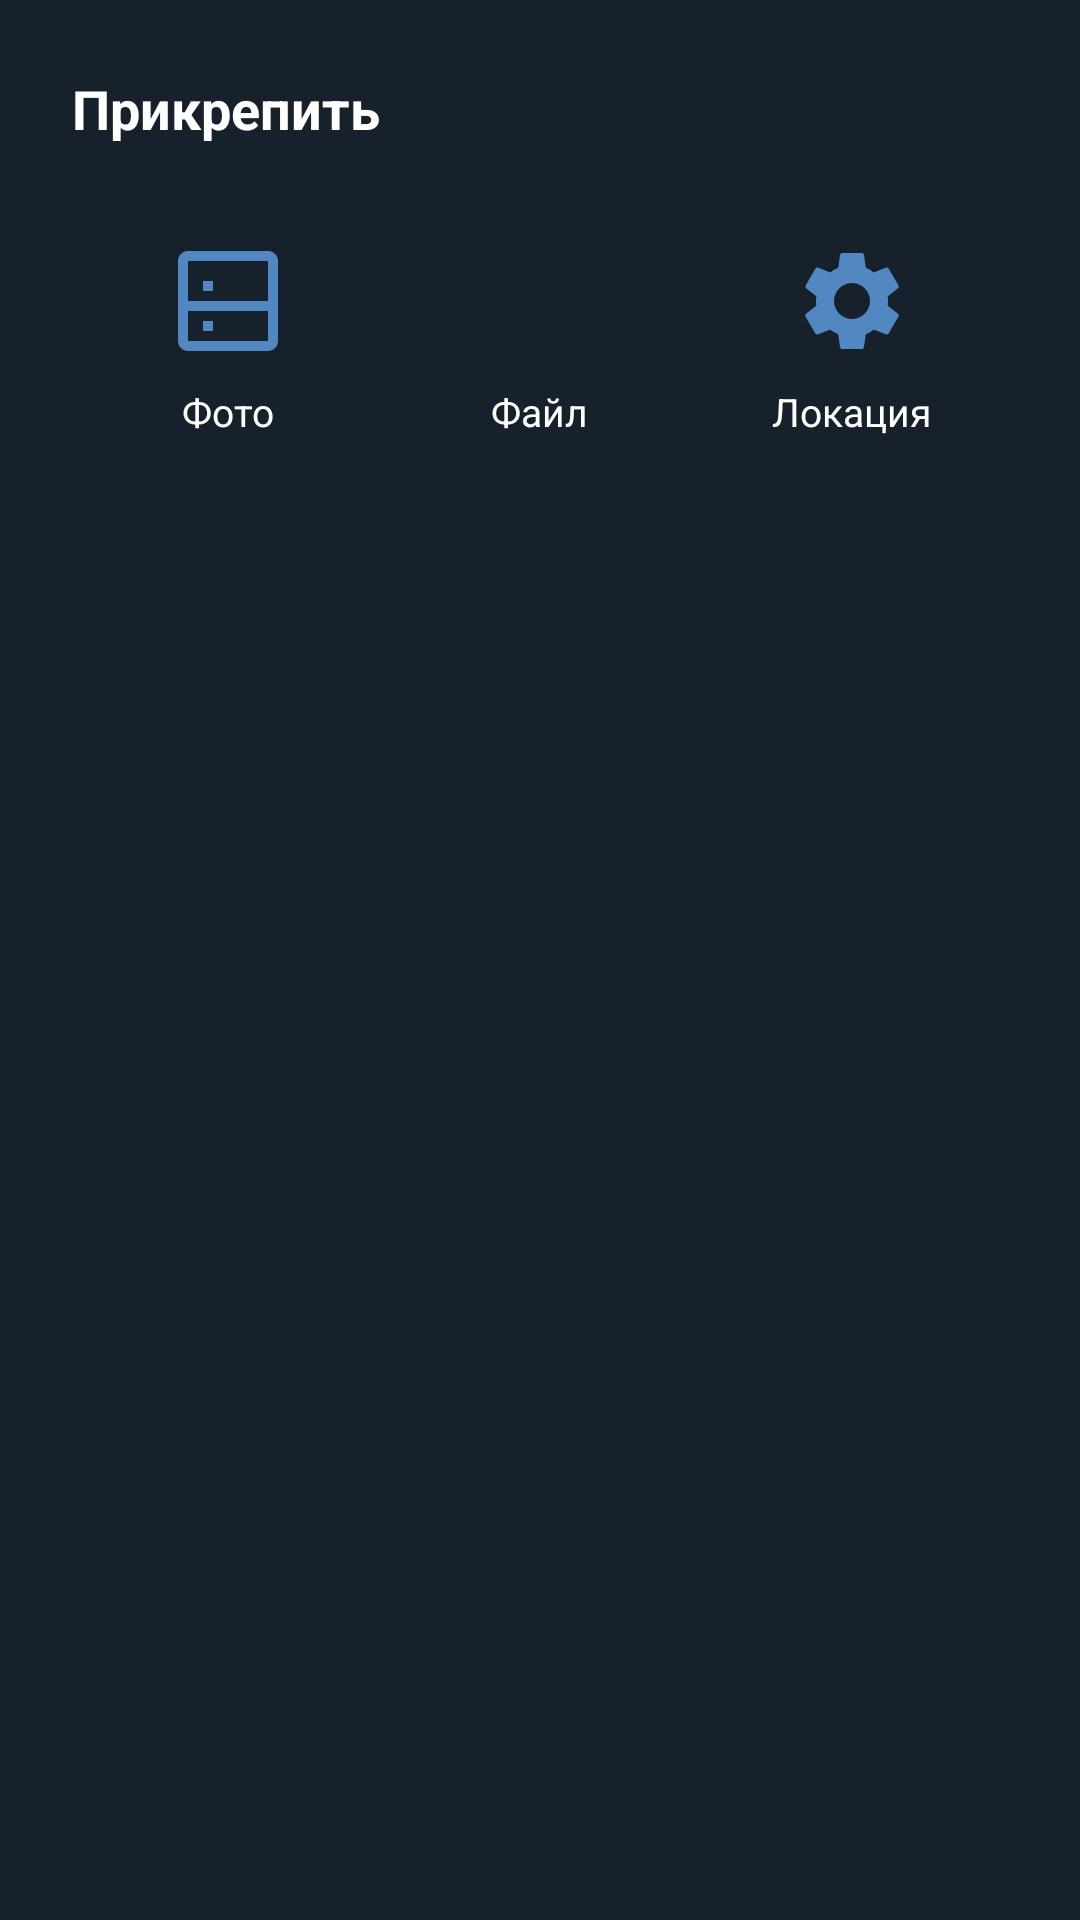

The Android layout XML behind this screen, and the referenced resources:
<!-- AndroidManifest.xml: application theme Theme.Almanac -->
<!-- res/layout/dialog_attachments.xml -->
<?xml version="1.0" encoding="utf-8"?>
<LinearLayout xmlns:android="http://schemas.android.com/apk/res/android"
    android:layout_width="match_parent"
    android:layout_height="wrap_content"
    android:background="#17212B"
    android:orientation="vertical"
    android:padding="24dp">

    <TextView
        android:layout_width="wrap_content"
        android:layout_height="wrap_content"
        android:text="Прикрепить"
        android:textColor="#FFFFFF"
        android:textSize="18sp"
        android:textStyle="bold" />

    <LinearLayout
        android:layout_width="match_parent"
        android:layout_height="wrap_content"
        android:layout_marginTop="20dp"
        android:orientation="horizontal"
        android:weightSum="3">

        <LinearLayout
            android:id="@+id/attachPhoto"
            android:layout_width="0dp"
            android:layout_height="wrap_content"
            android:layout_weight="1"
            android:gravity="center"
            android:orientation="vertical"
            android:background="?android:attr/selectableItemBackground"
            android:padding="12dp"
            android:clickable="true" android:focusable="true">
            <ImageView
                android:layout_width="40dp" android:layout_height="40dp"
                android:src="@drawable/ic_storage" android:tint="#5288C1" />
            <TextView
                android:layout_width="wrap_content" android:layout_height="wrap_content"
                android:layout_marginTop="8dp" android:text="Фото"
                android:textColor="#FFFFFF" android:textSize="13sp" />
        </LinearLayout>

        <LinearLayout
            android:id="@+id/attachFile"
            android:layout_width="0dp"
            android:layout_height="wrap_content"
            android:layout_weight="1"
            android:gravity="center"
            android:orientation="vertical"
            android:background="?android:attr/selectableItemBackground"
            android:padding="12dp"
            android:clickable="true" android:focusable="true">
            <ImageView
                android:layout_width="40dp" android:layout_height="40dp"
                android:src="@drawable/ic_profile" android:tint="#5288C1" />
            <TextView
                android:layout_width="wrap_content" android:layout_height="wrap_content"
                android:layout_marginTop="8dp" android:text="Файл"
                android:textColor="#FFFFFF" android:textSize="13sp" />
        </LinearLayout>

        <LinearLayout
            android:id="@+id/attachLocation"
            android:layout_width="0dp"
            android:layout_height="wrap_content"
            android:layout_weight="1"
            android:gravity="center"
            android:orientation="vertical"
            android:background="?android:attr/selectableItemBackground"
            android:padding="12dp"
            android:clickable="true" android:focusable="true">
            <ImageView
                android:layout_width="40dp" android:layout_height="40dp"
                android:src="@drawable/ic_settings" android:tint="#5288C1" />
            <TextView
                android:layout_width="wrap_content" android:layout_height="wrap_content"
                android:layout_marginTop="8dp" android:text="Локация"
                android:textColor="#FFFFFF" android:textSize="13sp" />
        </LinearLayout>
    </LinearLayout>

</LinearLayout>
<!-- resources referenced by this layout -->
<resources>
  <!-- drawable ic_settings (drawable) -->
  <vector xmlns:android="http://schemas.android.com/apk/res/android"
      android:width="24dp" android:height="24dp"
      android:viewportWidth="24" android:viewportHeight="24">
      <path android:fillColor="#FFFFFF" android:pathData="M19.14,12.94c0.04,-0.3 0.06,-0.61 0.06,-0.94 0,-0.32 -0.02,-0.64 -0.07,-0.94l2.03,-1.58c0.18,-0.14 0.23,-0.41 0.12,-0.61l-1.92,-3.32c-0.12,-0.22 -0.37,-0.29 -0.59,-0.22l-2.39,0.96c-0.5,-0.38 -1.03,-0.7 -1.62,-0.94L14.4,2.81c-0.04,-0.24 -0.24,-0.41 -0.48,-0.41h-3.84c-0.24,0 -0.43,0.17 -0.47,0.41L9.25,5.35C8.66,5.59 8.12,5.92 7.63,6.29L5.24,5.33c-0.22,-0.08 -0.47,0 -0.59,0.22L2.74,8.87C2.62,9.08 2.66,9.34 2.86,9.48l2.03,1.58C4.84,11.36 4.8,11.69 4.8,12s0.02,0.64 0.07,0.94l-2.03,1.58c-0.18,0.14 -0.23,0.41 -0.12,0.61l1.92,3.32c0.12,0.22 0.37,0.29 0.59,0.22l2.39,-0.96c0.5,0.38 1.03,0.7 1.62,0.94l0.36,2.54c0.05,0.24 0.24,0.41 0.48,0.41h3.84c0.24,0 0.44,-0.17 0.47,-0.41l0.36,-2.54c0.59,-0.24 1.13,-0.56 1.62,-0.94l2.39,0.96c0.22,0.08 0.47,0 0.59,-0.22l1.92,-3.32c0.12,-0.22 0.07,-0.47 -0.12,-0.61L19.14,12.94zM12,15.6c-1.98,0 -3.6,-1.62 -3.6,-3.6s1.62,-3.6 3.6,-3.6s3.6,1.62 3.6,3.6S13.98,15.6 12,15.6z"/>
  </vector>
  <!-- drawable ic_storage (drawable) -->
  <vector xmlns:android="http://schemas.android.com/apk/res/android" android:width="24dp" android:height="24dp" android:viewportWidth="24" android:viewportHeight="24">
      <path android:fillColor="#FFFFFF" android:pathData="M20,2H4C2.9,2 2,2.9 2,4v16c0,1.1 0.9,2 2,2h16c1.1,0 2,-0.9 2,-2V4C22,2.9 21.1,2 20,2zM20,20H4v-6h16v6zM20,12H4V4h16v8zM7,16h2v2H7V16zM7,8h2v2H7V8z"/>
  </vector>
  <style name="Theme.Almanac" parent="Theme.AppCompat">
          <item name="colorPrimary">#1E1E1E</item>
          <item name="colorPrimaryDark">#121212</item>
          <item name="colorAccent">#5288C1</item>
          <item name="android:windowBackground">#121212</item>
      </style>
</resources>
